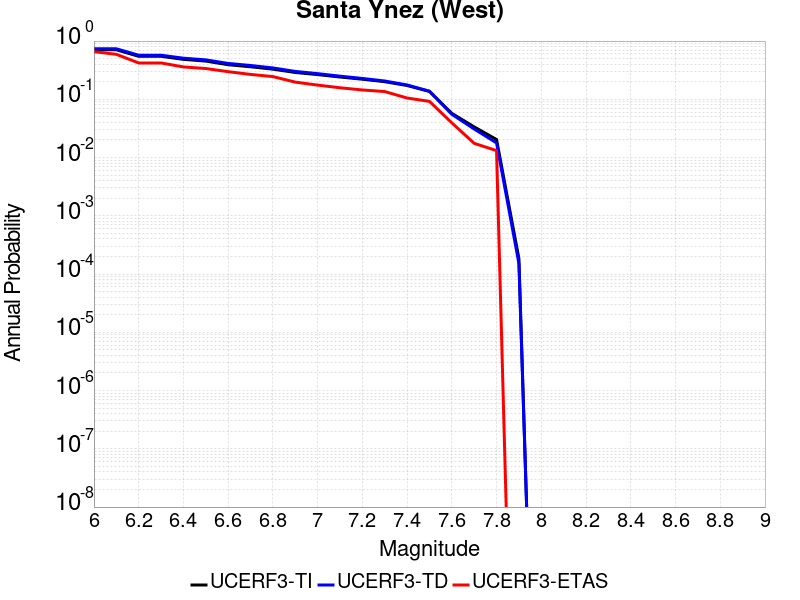

The file beside this chart, header and first rows:
Magnitude, UCERF3-TI Prob, UCERF3-TD Prob, UCERF3-ETAS Prob
6.0, 0.7093, 0.7381, 0.6579
6.1, 0.7093, 0.7381, 0.5921
6.2, 0.5478, 0.5714, 0.4211
6.3, 0.5478, 0.5714, 0.4211
6.4, 0.4852, 0.5082, 0.3596
6.5, 0.4533, 0.4758, 0.3377
6.6, 0.3927, 0.4132, 0.2982
6.7, 0.362, 0.3811, 0.2675
6.8, 0.3294, 0.3458, 0.2456
6.9, 0.289, 0.3014, 0.1974
7.0, 0.2657, 0.276, 0.1754
7.1, 0.2415, 0.2497, 0.1579
7.2, 0.2214, 0.2283, 0.1447
7.3, 0.2007, 0.2063, 0.136
7.4, 0.1726, 0.1763, 0.1053
7.5, 0.1365, 0.138, 0.09211
7.6, 0.05739, 0.05534, 0.03947
7.7, 0.0336, 0.03094, 0.01754
7.8, 0.02041, 0.01784, 0.01316
7.9, 1.8457326E-4, 1.5218658E-4, 0.0
